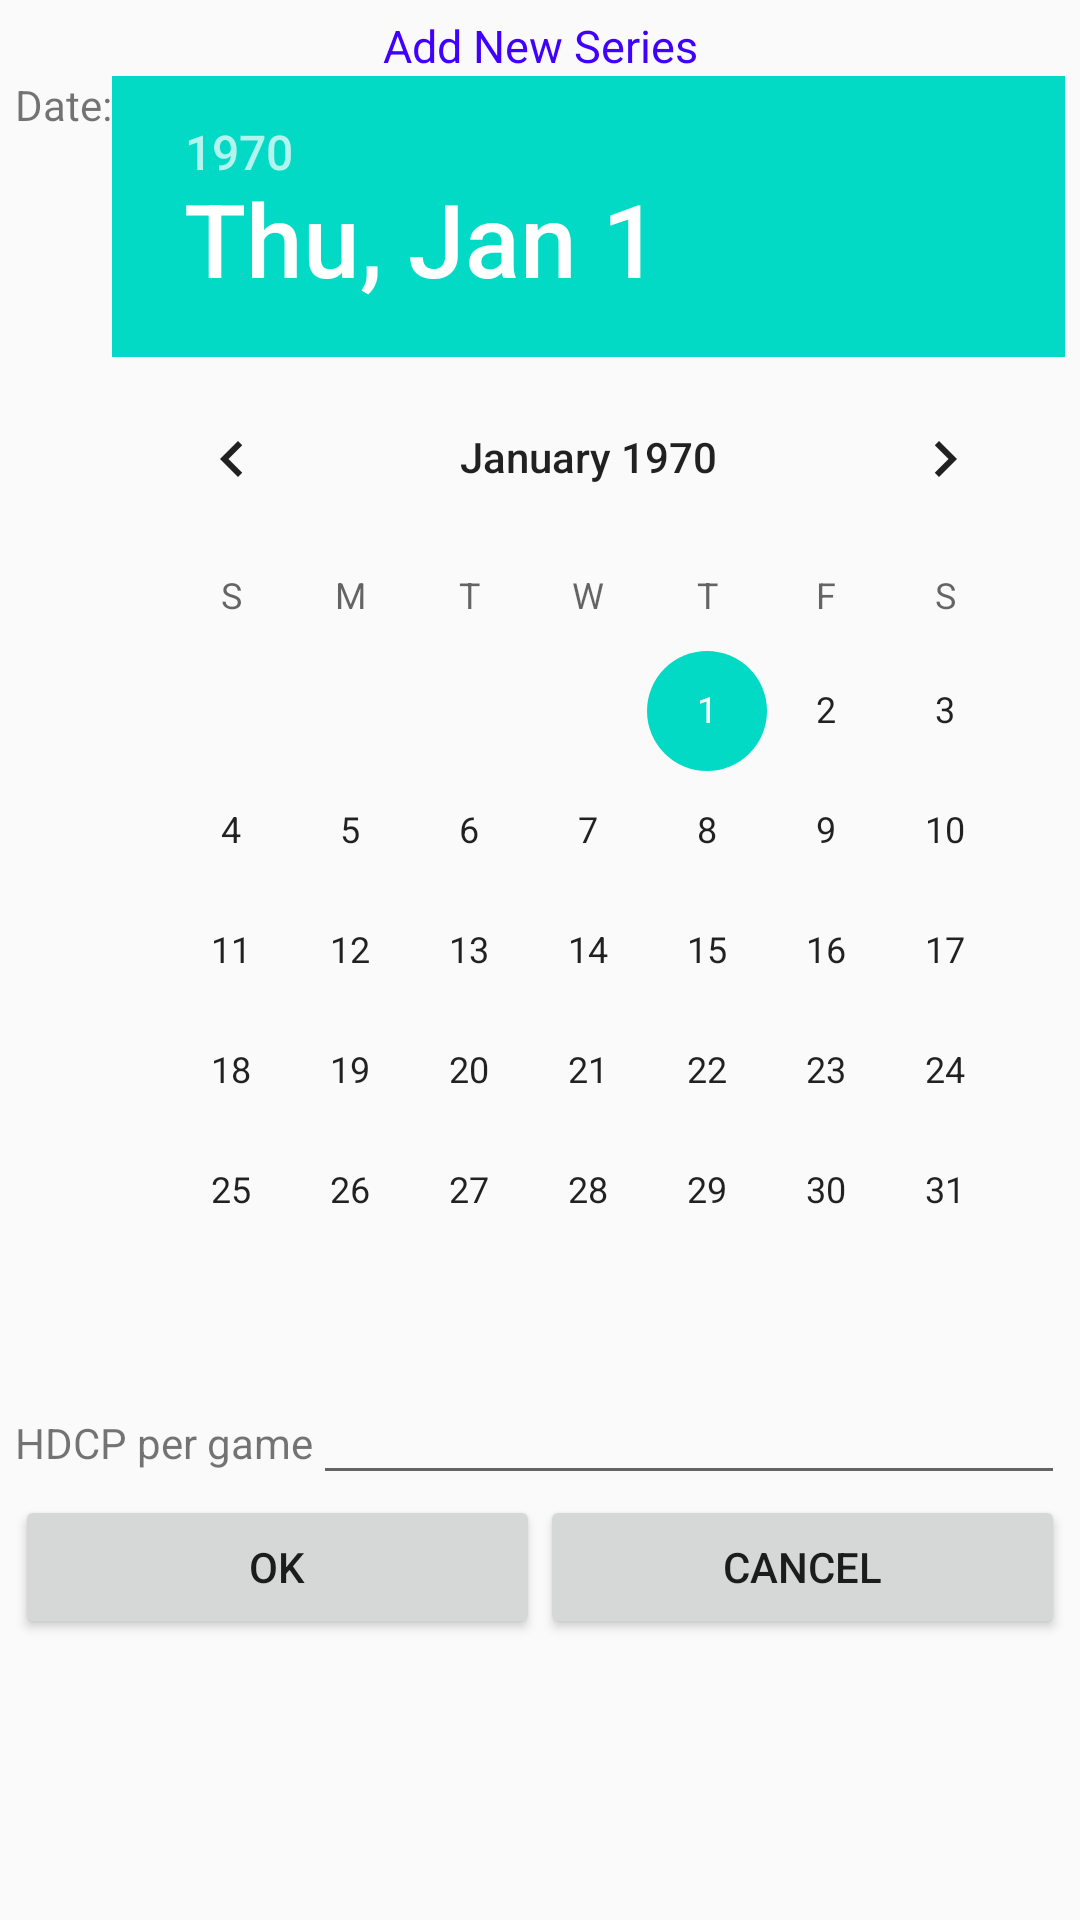

Android layout source for this screen:
<!-- AndroidManifest.xml: application theme AppTheme -->
<!-- res/layout/add_series_dialog.xml -->
<?xml version="1.0" encoding="utf-8"?>
<LinearLayout xmlns:android="http://schemas.android.com/apk/res/android"
    android:layout_width="wrap_content"
    android:layout_height="wrap_content"
    android:orientation="vertical">

    <LinearLayout xmlns:android="http://schemas.android.com/apk/res/android"
        android:layout_width="match_parent"
        android:layout_height="wrap_content"
        android:orientation="vertical"
        android:layout_margin="5dp">

        <TextView
            android:layout_width="match_parent"
            android:layout_height="wrap_content"
            android:textAlignment="center"
            android:textSize="15sp"
            android:textColor="#4000FF"
            android:text="@string/dialog_add_series_new_series"/>

        <LinearLayout xmlns:android="http://schemas.android.com/apk/res/android"
            android:layout_width="match_parent"
            android:layout_height="wrap_content"
            android:orientation="horizontal">

            <TextView
                android:layout_width="wrap_content"
                android:layout_height="wrap_content"
                android:text="@string/dialog_add_series_date"/>
            <DatePicker
                android:id="@+id/add_series_dialog_datepicker_date"
                android:layout_width="match_parent"
                android:layout_height="wrap_content" />

        </LinearLayout>

        <LinearLayout xmlns:android="http://schemas.android.com/apk/res/android"
            android:layout_width="match_parent"
            android:layout_height="wrap_content"
            android:orientation="horizontal">

            <TextView
                android:layout_width="wrap_content"
                android:layout_height="wrap_content"
                android:text="@string/dialog_add_series_hdcp_per_game"/>
            <EditText
                android:id="@+id/add_series_dialog_edittext_hdcp_per_game"
                android:layout_width="match_parent"
                android:layout_height="wrap_content"
                android:inputType="number"
                android:maxLength="3"/>

        </LinearLayout>



        <GridLayout
            android:layout_width="match_parent"
            android:layout_height="wrap_content"
            android:rowCount="1"
            android:columnCount="2">
            <Button
                android:id="@+id/add_series_dialog_button_ok"
                android:layout_row="0"
                android:layout_column="0"
                android:text="@string/dialog_ok"
                android:layout_gravity="fill_horizontal"
                android:layout_columnWeight="1"/>
            <Button
                android:id="@+id/add_series_dialog_button_cancel"
                android:layout_row="0"
                android:layout_column="1"
                android:text="@string/dialog_cancel"
                android:layout_gravity="fill_horizontal"
                android:layout_columnWeight="1"/>
        </GridLayout>
    </LinearLayout>
</LinearLayout>
<!-- resources referenced by this layout -->
<resources>
  <string name="dialog_add_series_date">Date:</string>
  <string name="dialog_add_series_hdcp_per_game">HDCP per game</string>
  <string name="dialog_add_series_new_series">Add New Series</string>
  <string name="dialog_cancel">Cancel</string>
  <string name="dialog_ok">OK</string>
  <style name="AppTheme" parent="Theme.AppCompat.Light.DarkActionBar">
          
          <item name="colorPrimary">@color/colorPrimary</item>
          <item name="colorPrimaryDark">@color/colorPrimaryDark</item>
          <item name="colorAccent">@color/colorAccent</item>
      </style>
  <color name="colorPrimary">#6200EE</color>
  <color name="colorPrimaryDark">#3700B3</color>
  <color name="colorAccent">#03DAC5</color>
</resources>
